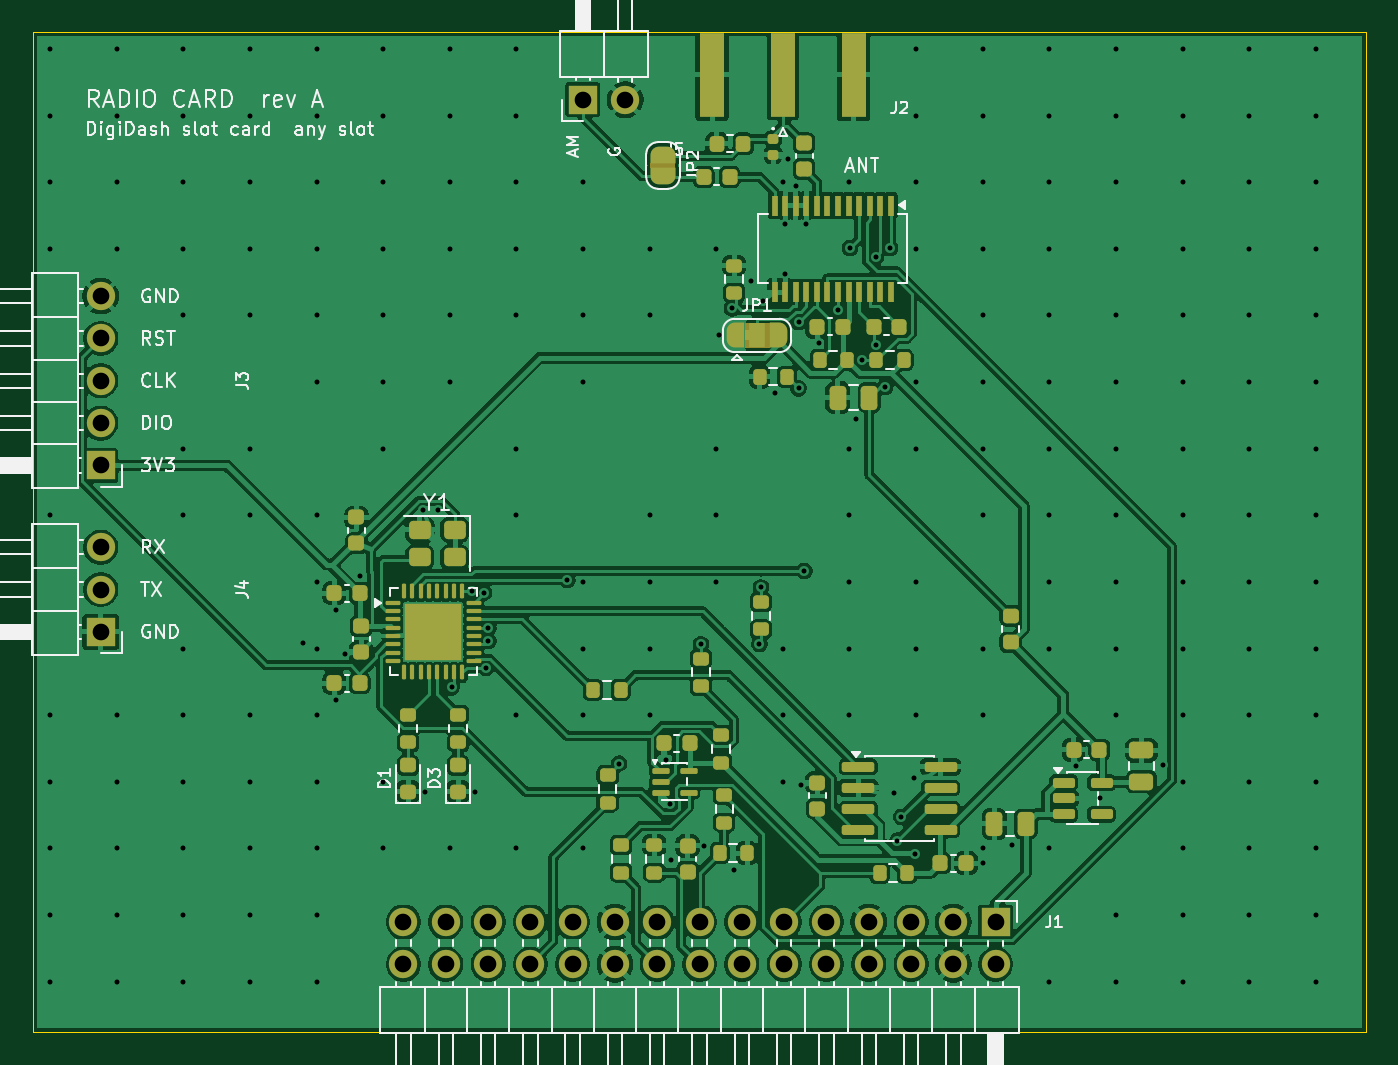
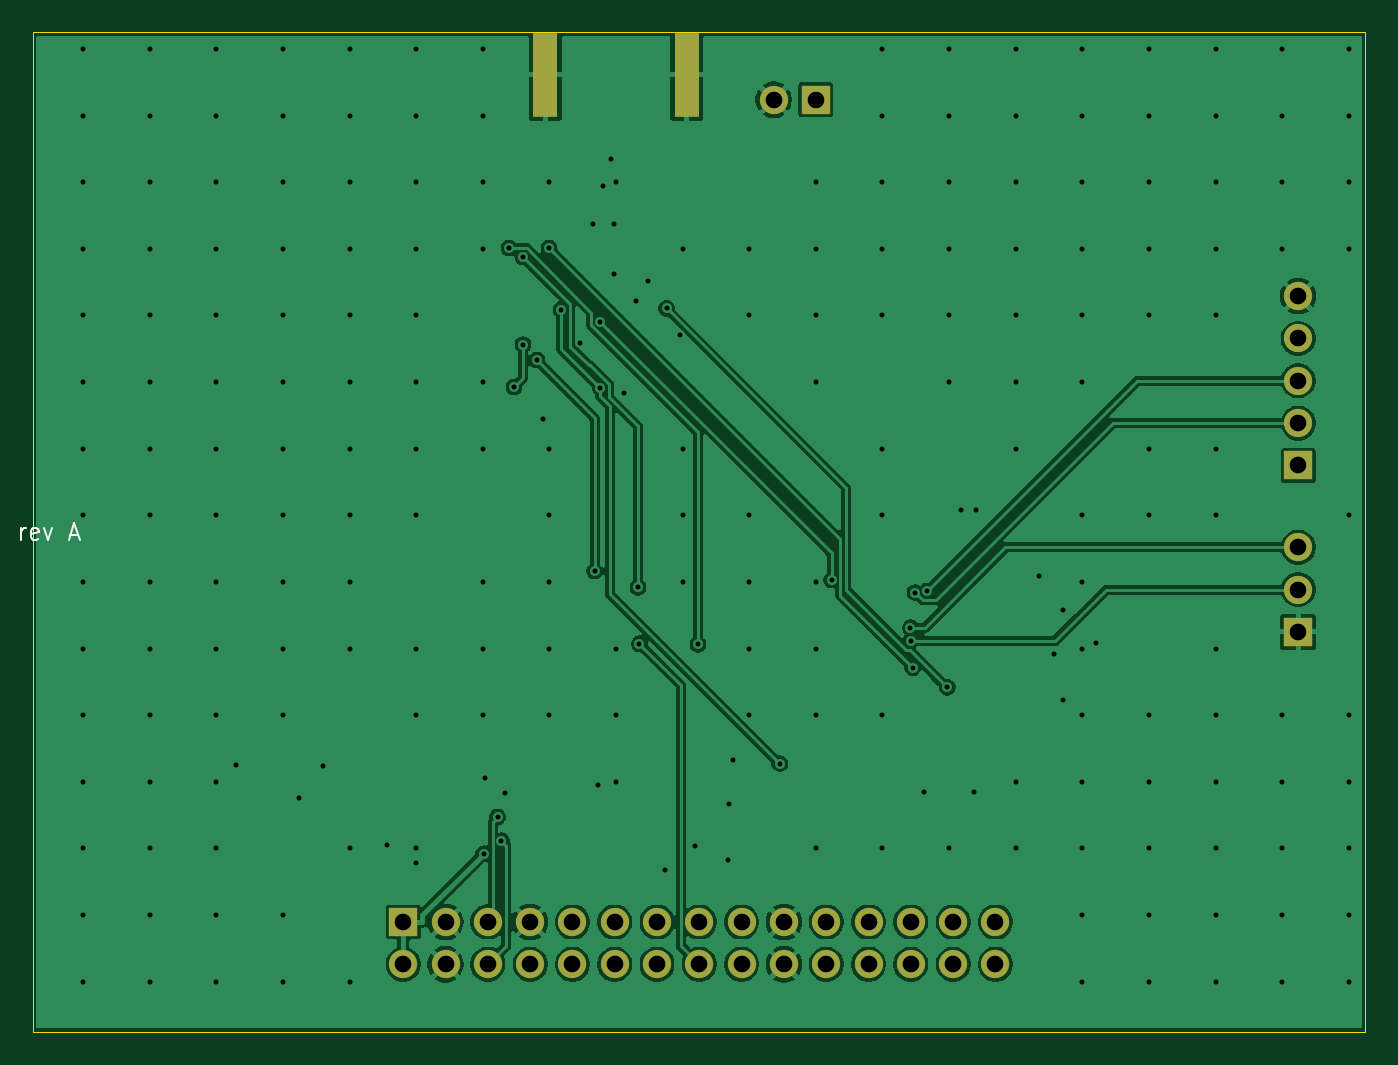
Circuit board: 11 layer files. Board 80.0 x 60.0 mm.
- bottom_copper: RadioCard-B_Cu.gbl (81052 bytes)
- bottom_mask: RadioCard-B_Mask.gbs (1592 bytes)
- paste: RadioCard-B_Paste.gbp (550 bytes)
- bottom_silk: RadioCard-B_Silkscreen.gbo (6502 bytes)
- outline: RadioCard-Edge_Cuts.gm1 (612 bytes)
- top_copper: RadioCard-F_Cu.gtl (222041 bytes)
- top_mask: RadioCard-F_Mask.gts (11218 bytes)
- paste: RadioCard-F_Paste.gtp (7906 bytes)
- top_silk: RadioCard-F_Silkscreen.gto (61047 bytes)
- drill: RadioCard-NPTH.drl (264 bytes)
- drill: RadioCard-PTH.drl (3839 bytes)

=== bottom_copper: RadioCard-B_Cu.gbl (81052 bytes, source omitted) ===
=== bottom_mask: RadioCard-B_Mask.gbs ===
%TF.GenerationSoftware,KiCad,Pcbnew,10.0.2*%
%TF.CreationDate,2026-11-13T22:58:12-05:00*%
%TF.ProjectId,RadioCard,52616469-6f43-4617-9264-2e6b69636164,rev?*%
%TF.SameCoordinates,Original*%
%TF.FileFunction,Soldermask,Bot*%
%TF.FilePolarity,Negative*%
%FSLAX46Y46*%
G04 Gerber Fmt 4.6, Leading zero omitted, Abs format (unit mm)*
G04 Created by KiCad (PCBNEW 10.0.2) date 2026-11-13 22:58:12*
%MOMM*%
%LPD*%
G01*
G04 APERTURE LIST*
%ADD10R,1.700000X1.700000*%
%ADD11C,1.700000*%
%ADD12R,1.500000X5.080000*%
G04 APERTURE END LIST*
D10*
%TO.C,J5*%
X33000000Y55960000D03*
D11*
X35540000Y55960000D03*
%TD*%
D10*
%TO.C,J3*%
X4040000Y34000000D03*
D11*
X4040000Y36540000D03*
X4040000Y39080000D03*
X4040000Y41620000D03*
X4040000Y44160000D03*
%TD*%
D12*
%TO.C,J2*%
X40750000Y57460000D03*
X49250000Y57460000D03*
%TD*%
D10*
%TO.C,J4*%
X4040000Y24000000D03*
D11*
X4040000Y26540000D03*
X4040000Y29080000D03*
%TD*%
D10*
%TO.C,J1*%
X57780000Y6580000D03*
D11*
X57780000Y4040000D03*
X55240000Y6580000D03*
X55240000Y4040000D03*
X52700000Y6580000D03*
X52700000Y4040000D03*
X50160000Y6580000D03*
X50160000Y4040000D03*
X47620000Y6580000D03*
X47620000Y4040000D03*
X45080000Y6580000D03*
X45080000Y4040000D03*
X42540000Y6580000D03*
X42540000Y4040000D03*
X40000000Y6580000D03*
X40000000Y4040000D03*
X37460000Y6580000D03*
X37460000Y4040000D03*
X34920000Y6580000D03*
X34920000Y4040000D03*
X32380000Y6580000D03*
X32380000Y4040000D03*
X29840000Y6580000D03*
X29840000Y4040000D03*
X27300000Y6580000D03*
X27300000Y4040000D03*
X24760000Y6580000D03*
X24760000Y4040000D03*
X22220000Y6580000D03*
X22220000Y4040000D03*
%TD*%
M02*

=== paste: RadioCard-B_Paste.gbp ===
%TF.GenerationSoftware,KiCad,Pcbnew,10.0.2*%
%TF.CreationDate,2026-11-13T22:58:12-05:00*%
%TF.ProjectId,RadioCard,52616469-6f43-4617-9264-2e6b69636164,rev?*%
%TF.SameCoordinates,Original*%
%TF.FileFunction,Paste,Bot*%
%TF.FilePolarity,Positive*%
%FSLAX46Y46*%
G04 Gerber Fmt 4.6, Leading zero omitted, Abs format (unit mm)*
G04 Created by KiCad (PCBNEW 10.0.2) date 2026-11-13 22:58:12*
%MOMM*%
%LPD*%
G01*
G04 APERTURE LIST*
%ADD10R,1.500000X5.080000*%
G04 APERTURE END LIST*
D10*
%TO.C,J2*%
X40750000Y57460000D03*
X49250000Y57460000D03*
%TD*%
M02*

=== bottom_silk: RadioCard-B_Silkscreen.gbo ===
%TF.GenerationSoftware,KiCad,Pcbnew,10.0.2*%
%TF.CreationDate,2026-11-13T22:58:12-05:00*%
%TF.ProjectId,RadioCard,52616469-6f43-4617-9264-2e6b69636164,rev?*%
%TF.SameCoordinates,Original*%
%TF.FileFunction,Legend,Bot*%
%TF.FilePolarity,Positive*%
%FSLAX46Y46*%
G04 Gerber Fmt 4.6, Leading zero omitted, Abs format (unit mm)*
G04 Created by KiCad (PCBNEW 10.0.2) date 2026-11-13 22:58:12*
%MOMM*%
%LPD*%
G01*
G04 APERTURE LIST*
%ADD10C,0.150000*%
%ADD11R,1.700000X1.700000*%
%ADD12C,1.700000*%
%ADD13R,1.500000X5.080000*%
G04 APERTURE END LIST*
D10*
X90670114Y29545181D02*
X91003447Y30021372D01*
X91241542Y29545181D02*
X91241542Y30545181D01*
X91241542Y30545181D02*
X90860590Y30545181D01*
X90860590Y30545181D02*
X90765352Y30497562D01*
X90765352Y30497562D02*
X90717733Y30449943D01*
X90717733Y30449943D02*
X90670114Y30354705D01*
X90670114Y30354705D02*
X90670114Y30211848D01*
X90670114Y30211848D02*
X90717733Y30116610D01*
X90717733Y30116610D02*
X90765352Y30068991D01*
X90765352Y30068991D02*
X90860590Y30021372D01*
X90860590Y30021372D02*
X91241542Y30021372D01*
X90289161Y29830896D02*
X89812971Y29830896D01*
X90384399Y29545181D02*
X90051066Y30545181D01*
X90051066Y30545181D02*
X89717733Y29545181D01*
X89384399Y29545181D02*
X89384399Y30545181D01*
X89384399Y30545181D02*
X89146304Y30545181D01*
X89146304Y30545181D02*
X89003447Y30497562D01*
X89003447Y30497562D02*
X88908209Y30402324D01*
X88908209Y30402324D02*
X88860590Y30307086D01*
X88860590Y30307086D02*
X88812971Y30116610D01*
X88812971Y30116610D02*
X88812971Y29973753D01*
X88812971Y29973753D02*
X88860590Y29783277D01*
X88860590Y29783277D02*
X88908209Y29688039D01*
X88908209Y29688039D02*
X89003447Y29592800D01*
X89003447Y29592800D02*
X89146304Y29545181D01*
X89146304Y29545181D02*
X89384399Y29545181D01*
X88384399Y29545181D02*
X88384399Y30545181D01*
X87717733Y30545181D02*
X87527257Y30545181D01*
X87527257Y30545181D02*
X87432019Y30497562D01*
X87432019Y30497562D02*
X87336781Y30402324D01*
X87336781Y30402324D02*
X87289162Y30211848D01*
X87289162Y30211848D02*
X87289162Y29878515D01*
X87289162Y29878515D02*
X87336781Y29688039D01*
X87336781Y29688039D02*
X87432019Y29592800D01*
X87432019Y29592800D02*
X87527257Y29545181D01*
X87527257Y29545181D02*
X87717733Y29545181D01*
X87717733Y29545181D02*
X87812971Y29592800D01*
X87812971Y29592800D02*
X87908209Y29688039D01*
X87908209Y29688039D02*
X87955828Y29878515D01*
X87955828Y29878515D02*
X87955828Y30211848D01*
X87955828Y30211848D02*
X87908209Y30402324D01*
X87908209Y30402324D02*
X87812971Y30497562D01*
X87812971Y30497562D02*
X87717733Y30545181D01*
X85527257Y29640420D02*
X85574876Y29592800D01*
X85574876Y29592800D02*
X85717733Y29545181D01*
X85717733Y29545181D02*
X85812971Y29545181D01*
X85812971Y29545181D02*
X85955828Y29592800D01*
X85955828Y29592800D02*
X86051066Y29688039D01*
X86051066Y29688039D02*
X86098685Y29783277D01*
X86098685Y29783277D02*
X86146304Y29973753D01*
X86146304Y29973753D02*
X86146304Y30116610D01*
X86146304Y30116610D02*
X86098685Y30307086D01*
X86098685Y30307086D02*
X86051066Y30402324D01*
X86051066Y30402324D02*
X85955828Y30497562D01*
X85955828Y30497562D02*
X85812971Y30545181D01*
X85812971Y30545181D02*
X85717733Y30545181D01*
X85717733Y30545181D02*
X85574876Y30497562D01*
X85574876Y30497562D02*
X85527257Y30449943D01*
X85146304Y29830896D02*
X84670114Y29830896D01*
X85241542Y29545181D02*
X84908209Y30545181D01*
X84908209Y30545181D02*
X84574876Y29545181D01*
X83670114Y29545181D02*
X84003447Y30021372D01*
X84241542Y29545181D02*
X84241542Y30545181D01*
X84241542Y30545181D02*
X83860590Y30545181D01*
X83860590Y30545181D02*
X83765352Y30497562D01*
X83765352Y30497562D02*
X83717733Y30449943D01*
X83717733Y30449943D02*
X83670114Y30354705D01*
X83670114Y30354705D02*
X83670114Y30211848D01*
X83670114Y30211848D02*
X83717733Y30116610D01*
X83717733Y30116610D02*
X83765352Y30068991D01*
X83765352Y30068991D02*
X83860590Y30021372D01*
X83860590Y30021372D02*
X84241542Y30021372D01*
X83241542Y29545181D02*
X83241542Y30545181D01*
X83241542Y30545181D02*
X83003447Y30545181D01*
X83003447Y30545181D02*
X82860590Y30497562D01*
X82860590Y30497562D02*
X82765352Y30402324D01*
X82765352Y30402324D02*
X82717733Y30307086D01*
X82717733Y30307086D02*
X82670114Y30116610D01*
X82670114Y30116610D02*
X82670114Y29973753D01*
X82670114Y29973753D02*
X82717733Y29783277D01*
X82717733Y29783277D02*
X82765352Y29688039D01*
X82765352Y29688039D02*
X82860590Y29592800D01*
X82860590Y29592800D02*
X83003447Y29545181D01*
X83003447Y29545181D02*
X83241542Y29545181D01*
X80717732Y29545181D02*
X80717732Y30211848D01*
X80717732Y30021372D02*
X80670113Y30116610D01*
X80670113Y30116610D02*
X80622494Y30164229D01*
X80622494Y30164229D02*
X80527256Y30211848D01*
X80527256Y30211848D02*
X80432018Y30211848D01*
X79717732Y29592800D02*
X79812970Y29545181D01*
X79812970Y29545181D02*
X80003446Y29545181D01*
X80003446Y29545181D02*
X80098684Y29592800D01*
X80098684Y29592800D02*
X80146303Y29688039D01*
X80146303Y29688039D02*
X80146303Y30068991D01*
X80146303Y30068991D02*
X80098684Y30164229D01*
X80098684Y30164229D02*
X80003446Y30211848D01*
X80003446Y30211848D02*
X79812970Y30211848D01*
X79812970Y30211848D02*
X79717732Y30164229D01*
X79717732Y30164229D02*
X79670113Y30068991D01*
X79670113Y30068991D02*
X79670113Y29973753D01*
X79670113Y29973753D02*
X80146303Y29878515D01*
X79336779Y30211848D02*
X79098684Y29545181D01*
X79098684Y29545181D02*
X78860589Y30211848D01*
X77765350Y29830896D02*
X77289160Y29830896D01*
X77860588Y29545181D02*
X77527255Y30545181D01*
X77527255Y30545181D02*
X77193922Y29545181D01*
%LPC*%
D11*
%TO.C,J5*%
X33000000Y55960000D03*
D12*
X35540000Y55960000D03*
%TD*%
D11*
%TO.C,J3*%
X4040000Y34000000D03*
D12*
X4040000Y36540000D03*
X4040000Y39080000D03*
X4040000Y41620000D03*
X4040000Y44160000D03*
%TD*%
D13*
%TO.C,J2*%
X40750000Y57460000D03*
X49250000Y57460000D03*
%TD*%
D11*
%TO.C,J4*%
X4040000Y24000000D03*
D12*
X4040000Y26540000D03*
X4040000Y29080000D03*
%TD*%
D11*
%TO.C,J1*%
X57780000Y6580000D03*
D12*
X57780000Y4040000D03*
X55240000Y6580000D03*
X55240000Y4040000D03*
X52700000Y6580000D03*
X52700000Y4040000D03*
X50160000Y6580000D03*
X50160000Y4040000D03*
X47620000Y6580000D03*
X47620000Y4040000D03*
X45080000Y6580000D03*
X45080000Y4040000D03*
X42540000Y6580000D03*
X42540000Y4040000D03*
X40000000Y6580000D03*
X40000000Y4040000D03*
X37460000Y6580000D03*
X37460000Y4040000D03*
X34920000Y6580000D03*
X34920000Y4040000D03*
X32380000Y6580000D03*
X32380000Y4040000D03*
X29840000Y6580000D03*
X29840000Y4040000D03*
X27300000Y6580000D03*
X27300000Y4040000D03*
X24760000Y6580000D03*
X24760000Y4040000D03*
X22220000Y6580000D03*
X22220000Y4040000D03*
%TD*%
%LPD*%
M02*

=== outline: RadioCard-Edge_Cuts.gm1 ===
%TF.GenerationSoftware,KiCad,Pcbnew,10.0.2*%
%TF.CreationDate,2026-11-13T22:58:12-05:00*%
%TF.ProjectId,RadioCard,52616469-6f43-4617-9264-2e6b69636164,rev?*%
%TF.SameCoordinates,Original*%
%TF.FileFunction,Profile,NP*%
%FSLAX46Y46*%
G04 Gerber Fmt 4.6, Leading zero omitted, Abs format (unit mm)*
G04 Created by KiCad (PCBNEW 10.0.2) date 2026-11-13 22:58:12*
%MOMM*%
%LPD*%
G01*
G04 APERTURE LIST*
%TA.AperFunction,Profile*%
%ADD10C,0.050000*%
%TD*%
G04 APERTURE END LIST*
D10*
X0Y60000000D02*
X80000000Y60000000D01*
X0Y0D02*
X0Y60000000D01*
X80000000Y60000000D02*
X80000000Y0D01*
X80000000Y0D02*
X0Y0D01*
M02*

=== top_copper: RadioCard-F_Cu.gtl (222041 bytes, source omitted) ===
=== top_mask: RadioCard-F_Mask.gts (11218 bytes, source omitted) ===
=== paste: RadioCard-F_Paste.gtp (7906 bytes, source omitted) ===
=== top_silk: RadioCard-F_Silkscreen.gto (61047 bytes, source omitted) ===
=== drill: RadioCard-NPTH.drl ===
M48
; DRILL file KiCad 10.0.2 date 2026-11-13T22:58:12
; FORMAT={-:-/ absolute / metric / decimal}
; #@! TF.CreationDate,2026-11-13T22:58:12-05:00
; #@! TF.GenerationSoftware,Kicad,Pcbnew,10.0.2
; #@! TF.FileFunction,NonPlated,1,2,NPTH
FMAT,2
METRIC
%
G90
G05
M30

=== drill: RadioCard-PTH.drl ===
M48
; DRILL file KiCad 10.0.2 date 2026-11-13T22:58:12
; FORMAT={-:-/ absolute / metric / decimal}
; #@! TF.CreationDate,2026-11-13T22:58:12-05:00
; #@! TF.GenerationSoftware,Kicad,Pcbnew,10.0.2
; #@! TF.FileFunction,Plated,1,2,PTH
FMAT,2
METRIC
; #@! TA.AperFunction,Plated,PTH,ViaDrill
T1C0.300
; #@! TA.AperFunction,Plated,PTH,ComponentDrill
T2C1.000
%
G90
G05
T1
X1.0Y59.0
X1.0Y55.0
X1.0Y51.0
X1.0Y47.0
X1.0Y31.0
X1.0Y19.0
X1.0Y15.0
X1.0Y11.0
X1.0Y7.0
X1.0Y3.0
X5.0Y59.0
X5.0Y55.0
X5.0Y51.0
X5.0Y47.0
X5.0Y19.0
X5.0Y15.0
X5.0Y11.0
X5.0Y7.0
X5.0Y3.0
X9.0Y59.0
X9.0Y55.0
X9.0Y51.0
X9.0Y47.0
X9.0Y43.0
X9.0Y35.0
X9.0Y31.0
X9.0Y23.0
X9.0Y19.0
X9.0Y15.0
X9.0Y11.0
X9.0Y7.0
X9.0Y3.0
X13.0Y59.0
X13.0Y55.0
X13.0Y51.0
X13.0Y47.0
X13.0Y43.0
X13.0Y35.0
X13.0Y31.0
X13.0Y19.0
X13.0Y15.0
X13.0Y11.0
X13.0Y7.0
X13.0Y3.0
X16.186Y23.329
X17.0Y59.0
X17.0Y55.0
X17.0Y51.0
X17.0Y47.0
X17.0Y43.0
X17.0Y39.0
X17.0Y31.0
X17.0Y27.0
X17.0Y23.0
X17.0Y19.0
X17.0Y15.0
X17.0Y11.0
X17.0Y7.0
X17.0Y3.0
X18.186Y25.329
X18.186Y19.929
X18.689Y22.664
X19.586Y27.329
X21.0Y59.0
X21.0Y55.0
X21.0Y51.0
X21.0Y47.0
X21.0Y43.0
X21.0Y39.0
X21.0Y35.0
X21.0Y15.0
X21.0Y11.0
X23.365Y31.295
X23.5Y14.412
X24.311Y31.345
X25.0Y59.0
X25.0Y55.0
X25.0Y51.0
X25.0Y47.0
X25.0Y43.0
X25.0Y39.0
X25.0Y11.0
X25.113Y20.672
X26.308Y26.461
X26.5Y14.412
X27.046Y26.359
X27.189Y21.847
X27.31Y23.456
X27.32Y24.25
X29.0Y59.0
X29.0Y55.0
X29.0Y51.0
X29.0Y47.0
X29.0Y43.0
X29.0Y35.0
X29.0Y31.0
X29.0Y19.0
X29.0Y11.0
X32.053Y27.118
X33.0Y51.0
X33.0Y47.0
X33.0Y43.0
X33.0Y39.0
X33.0Y27.0
X33.0Y23.0
X33.0Y19.0
X33.0Y11.0
X35.17Y16.085
X37.0Y47.0
X37.0Y43.0
X37.0Y31.0
X37.0Y27.0
X37.0Y23.0
X37.0Y19.0
X37.986Y16.329
X38.21Y13.636
X38.28Y10.295
X40.08Y23.256
X40.28Y11.145
X41.0Y47.0
X41.0Y35.0
X41.0Y31.0
X41.0Y27.0
X41.15Y41.8
X41.962Y43.422
X42.086Y9.729
X43.08Y45.095
X43.597Y23.289
X43.68Y26.668
X43.793Y43.852
X44.505Y38.32
X45.0Y51.0
X45.0Y23.0
X45.0Y19.0
X45.0Y15.0
X45.142Y48.5
X45.142Y45.5
X45.289Y52.412
X45.777Y50.8
X45.944Y38.623
X45.945Y42.623
X46.089Y14.814
X46.282Y27.656
X46.413Y48.5
X47.186Y41.329
X48.312Y43.348
X49.0Y51.0
X49.0Y35.0
X49.0Y31.0
X49.0Y27.0
X49.0Y23.0
X49.0Y19.0
X49.027Y47.059
X49.37Y36.781
X49.751Y40.32
X50.58Y46.518
X50.585Y41.255
X51.134Y38.705
X51.428Y47.054
X51.684Y14.312
X51.88Y11.455
X52.116Y12.876
X52.869Y15.239
X52.947Y10.681
X53.0Y59.0
X53.0Y55.0
X53.0Y51.0
X53.0Y47.0
X53.0Y39.0
X53.0Y35.0
X53.0Y27.0
X53.0Y23.0
X53.0Y19.0
X57.0Y59.0
X57.0Y55.0
X57.0Y51.0
X57.0Y47.0
X57.0Y43.0
X57.0Y39.0
X57.0Y35.0
X57.0Y31.0
X57.0Y23.0
X57.0Y19.0
X57.0Y11.0
X57.005Y10.12
X58.77Y11.181
X61.0Y59.0
X61.0Y55.0
X61.0Y51.0
X61.0Y47.0
X61.0Y43.0
X61.0Y39.0
X61.0Y35.0
X61.0Y31.0
X61.0Y27.0
X61.0Y23.0
X61.0Y11.0
X61.0Y3.0
X62.586Y15.929
X64.062Y14.0
X65.0Y59.0
X65.0Y55.0
X65.0Y51.0
X65.0Y47.0
X65.0Y43.0
X65.0Y39.0
X65.0Y35.0
X65.0Y31.0
X65.0Y27.0
X65.0Y23.0
X65.0Y19.0
X65.0Y7.0
X65.0Y3.0
X67.83Y16.0
X69.0Y59.0
X69.0Y55.0
X69.0Y51.0
X69.0Y47.0
X69.0Y43.0
X69.0Y39.0
X69.0Y35.0
X69.0Y31.0
X69.0Y27.0
X69.0Y23.0
X69.0Y19.0
X69.0Y15.0
X69.0Y11.0
X69.0Y7.0
X69.0Y3.0
X73.0Y59.0
X73.0Y55.0
X73.0Y51.0
X73.0Y47.0
X73.0Y43.0
X73.0Y39.0
X73.0Y35.0
X73.0Y31.0
X73.0Y27.0
X73.0Y23.0
X73.0Y19.0
X73.0Y15.0
X73.0Y11.0
X73.0Y7.0
X73.0Y3.0
X77.0Y59.0
X77.0Y55.0
X77.0Y51.0
X77.0Y47.0
X77.0Y43.0
X77.0Y39.0
X77.0Y35.0
X77.0Y31.0
X77.0Y27.0
X77.0Y23.0
X77.0Y19.0
X77.0Y15.0
X77.0Y11.0
X77.0Y7.0
X77.0Y3.0
T2
X4.04Y44.16
X4.04Y41.62
X4.04Y39.08
X4.04Y36.54
X4.04Y34.0
X4.04Y29.08
X4.04Y26.54
X4.04Y24.0
X22.22Y6.58
X22.22Y4.04
X24.76Y6.58
X24.76Y4.04
X27.3Y6.58
X27.3Y4.04
X29.84Y6.58
X29.84Y4.04
X32.38Y6.58
X32.38Y4.04
X33.0Y55.96
X34.92Y6.58
X34.92Y4.04
X35.54Y55.96
X37.46Y6.58
X37.46Y4.04
X40.0Y6.58
X40.0Y4.04
X42.54Y6.58
X42.54Y4.04
X45.08Y6.58
X45.08Y4.04
X47.62Y6.58
X47.62Y4.04
X50.16Y6.58
X50.16Y4.04
X52.7Y6.58
X52.7Y4.04
X55.24Y6.58
X55.24Y4.04
X57.78Y6.58
X57.78Y4.04
M30
